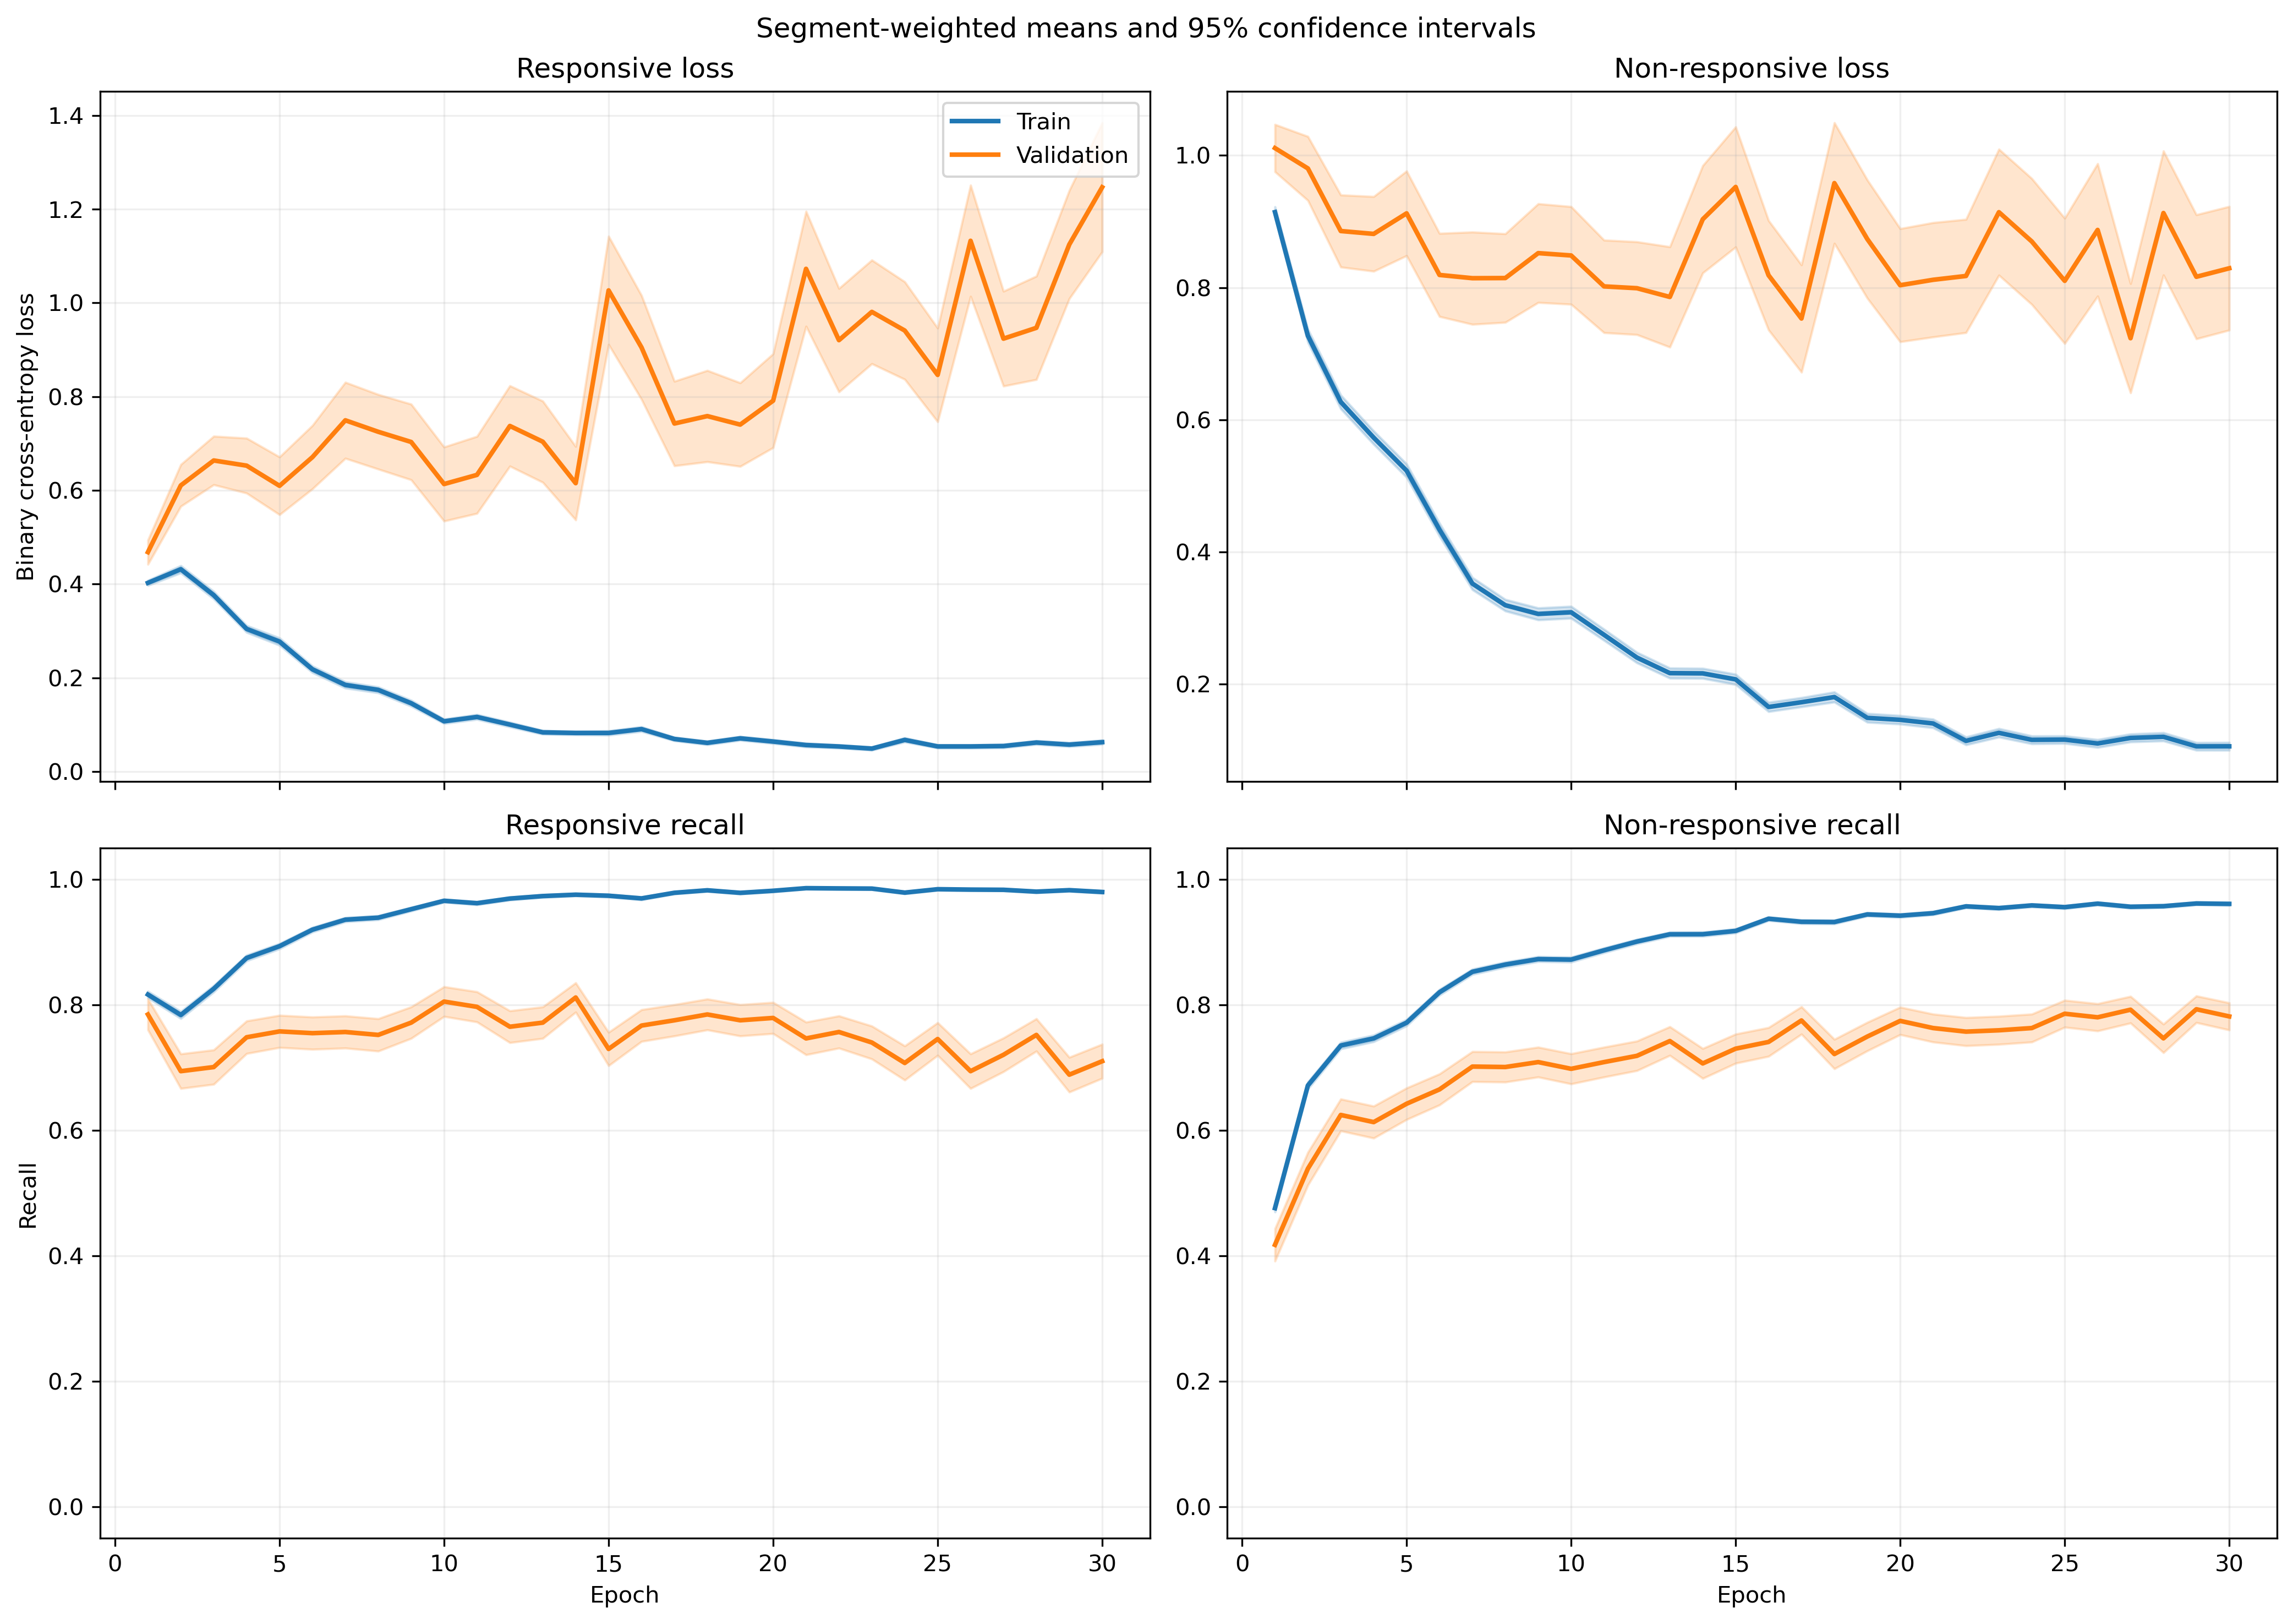

The table this chart was drawn from, first rows:
fold, epoch, split, r_loss, r_loss_count, r_loss_sum, r_loss_sum_sq, r_recall, r_recall_count, r_recall_sum, r_recall_sum_sq, nr_loss, nr_loss_count, nr_loss_sum, nr_loss_sum_sq, nr_recall, nr_recall_count, nr_recall_sum, nr_recall_sum_sq
1, 1, train, 0.338, 1063, 359.2, 278.6, 0.8363, 1063, 889.0, 889.0, 1.037, 1401, 1453, 2343, 0.4483, 1401, 628.0, 628.0
1, 1, validation, 0.1149, 10, 1.149, 0.2166, 1.0, 10, 10.0, 10.0, , 0, 0.0, 0.0, , 0, 0.0, 0.0
1, 2, train, 0.424, 1063, 450.7, 450, 0.809, 1063, 860.0, 860.0, 0.6368, 1401, 892.2, 1174, 0.6681, 1401, 936.0, 936.0
1, 2, validation, 0.1462, 10, 1.462, 0.3058, 1.0, 10, 10.0, 10.0, , 0, 0.0, 0.0, , 0, 0.0, 0.0
1, 3, train, 0.3736, 1063, 397.1, 503.7, 0.8325, 1063, 885.0, 885.0, 0.5408, 1401, 757.6, 1297, 0.768, 1401, 1076, 1076
1, 3, validation, 0.1687, 10, 1.687, 1.006, 0.9, 10, 9.0, 9.0, , 0, 0.0, 0.0, , 0, 0.0, 0.0
1, 4, train, 0.2758, 1063, 293.1, 502.7, 0.8993, 1063, 956.0, 956.0, 0.5632, 1401, 789, 1769, 0.7695, 1401, 1078, 1078
1, 4, validation, 0.03999, 10, 0.3999, 0.02621, 1.0, 10, 10.0, 10.0, , 0, 0.0, 0.0, , 0, 0.0, 0.0
1, 5, train, 0.4438, 1063, 471.8, 1142, 0.8476, 1063, 901.0, 901.0, 0.3863, 1401, 541.2, 1093, 0.8244, 1401, 1155, 1155
1, 5, validation, 0.05197, 10, 0.5197, 0.06735, 1.0, 10, 10.0, 10.0, , 0, 0.0, 0.0, , 0, 0.0, 0.0
1, 6, train, 0.2056, 1063, 218.5, 403, 0.9332, 1063, 992.0, 992.0, 0.5945, 1401, 832.8, 2265, 0.7737, 1401, 1084, 1084
1, 6, validation, 0.03032, 10, 0.3032, 0.01778, 1.0, 10, 10.0, 10.0, , 0, 0.0, 0.0, , 0, 0.0, 0.0
1, 7, train, 0.1742, 1063, 185.2, 281.8, 0.9454, 1063, 1005, 1005, 0.3326, 1401, 465.9, 962.7, 0.8537, 1401, 1196, 1196
1, 7, validation, 0.07019, 10, 0.7019, 0.1255, 1.0, 10, 10.0, 10.0, , 0, 0.0, 0.0, , 0, 0.0, 0.0
1, 8, train, 0.1709, 1063, 181.7, 205.4, 0.9501, 1063, 1010, 1010, 0.259, 1401, 362.8, 560.7, 0.8837, 1401, 1238, 1238
1, 8, validation, 0.1165, 10, 1.165, 0.48, 1.0, 10, 10.0, 10.0, , 0, 0.0, 0.0, , 0, 0.0, 0.0
1, 9, train, 0.2627, 1063, 279.3, 669.5, 0.9087, 1063, 966.0, 966.0, 0.2714, 1401, 380.2, 1020, 0.9044, 1401, 1267, 1267
1, 9, validation, 0.0156, 10, 0.156, 0.004571, 1.0, 10, 10.0, 10.0, , 0, 0.0, 0.0, , 0, 0.0, 0.0
1, 10, train, 0.07872, 1063, 83.68, 89.75, 0.9774, 1063, 1039, 1039, 0.3638, 1401, 509.6, 1112, 0.8515, 1401, 1193, 1193
1, 10, validation, 0.03549, 10, 0.3549, 0.05326, 1.0, 10, 10.0, 10.0, , 0, 0.0, 0.0, , 0, 0.0, 0.0
1, 11, train, 0.1013, 1063, 107.7, 109.4, 0.969, 1063, 1030, 1030, 0.2154, 1401, 301.8, 530.6, 0.9122, 1401, 1278, 1278
1, 11, validation, 0.009899, 10, 0.09899, 0.002033, 1.0, 10, 10.0, 10.0, , 0, 0.0, 0.0, , 0, 0.0, 0.0
1, 12, train, 0.1908, 1063, 202.8, 475.6, 0.9436, 1063, 1003, 1003, 0.1521, 1401, 213.1, 382.7, 0.9258, 1401, 1297, 1297
1, 12, validation, 0.03928, 10, 0.3928, 0.02695, 1.0, 10, 10.0, 10.0, , 0, 0.0, 0.0, , 0, 0.0, 0.0
1, 13, train, 0.1047, 1063, 111.3, 198.5, 0.9661, 1063, 1027, 1027, 0.1806, 1401, 253.1, 586.8, 0.9358, 1401, 1311, 1311
1, 13, validation, 0.007755, 10, 0.07755, 0.001195, 1.0, 10, 10.0, 10.0, , 0, 0.0, 0.0, , 0, 0.0, 0.0
1, 14, train, 0.1673, 1063, 177.8, 230.4, 0.9454, 1063, 1005, 1005, 0.1081, 1401, 151.5, 251.8, 0.9615, 1401, 1347, 1347
1, 14, validation, 0.0818, 10, 0.818, 0.187, 1.0, 10, 10.0, 10.0, , 0, 0.0, 0.0, , 0, 0.0, 0.0
1, 15, train, 0.08333, 1063, 88.58, 149.1, 0.9755, 1063, 1037, 1037, 0.1592, 1401, 223.1, 525.7, 0.935, 1401, 1310, 1310
1, 15, validation, 0.005833, 10, 0.05833, 0.0008858, 1.0, 10, 10.0, 10.0, , 0, 0.0, 0.0, , 0, 0.0, 0.0
1, 16, train, 0.07552, 1063, 80.28, 116, 0.9746, 1063, 1036, 1036, 0.2259, 1401, 316.5, 755.7, 0.9179, 1401, 1286, 1286
1, 16, validation, 0.005505, 10, 0.05505, 0.0005269, 1.0, 10, 10.0, 10.0, , 0, 0.0, 0.0, , 0, 0.0, 0.0
1, 17, train, 0.0622, 1063, 66.12, 66.38, 0.9859, 1063, 1048, 1048, 0.1609, 1401, 225.5, 475.7, 0.9415, 1401, 1319, 1319
1, 17, validation, 0.01804, 10, 0.1804, 0.01963, 1.0, 10, 10.0, 10.0, , 0, 0.0, 0.0, , 0, 0.0, 0.0
1, 18, train, 0.03937, 1063, 41.85, 42.01, 0.9915, 1063, 1054, 1054, 0.1836, 1401, 257.2, 504.3, 0.9265, 1401, 1298, 1298
1, 18, validation, 0.005592, 10, 0.05592, 0.0005919, 1.0, 10, 10.0, 10.0, , 0, 0.0, 0.0, , 0, 0.0, 0.0
1, 19, train, 0.03559, 1063, 37.83, 45.16, 0.9934, 1063, 1056, 1056, 0.1588, 1401, 222.5, 459.8, 0.9393, 1401, 1316, 1316
1, 19, validation, 0.002948, 10, 0.02948, 0.0001642, 1.0, 10, 10.0, 10.0, , 0, 0.0, 0.0, , 0, 0.0, 0.0
1, 20, train, 0.05937, 1063, 63.12, 85.58, 0.9878, 1063, 1050, 1050, 0.1151, 1401, 161.2, 305.6, 0.9565, 1401, 1340, 1340
1, 20, validation, 0.01517, 10, 0.1517, 0.004805, 1.0, 10, 10.0, 10.0, , 0, 0.0, 0.0, , 0, 0.0, 0.0
1, 21, train, 0.05357, 1063, 56.95, 106.3, 0.984, 1063, 1046, 1046, 0.1946, 1401, 272.7, 737.9, 0.9265, 1401, 1298, 1298
1, 21, validation, 0.002264, 10, 0.02264, 8.66884315655625e-05, 1.0, 10, 10.0, 10.0, , 0, 0.0, 0.0, , 0, 0.0, 0.0
1, 22, train, 0.06992, 1063, 74.32, 130.8, 0.9802, 1063, 1042, 1042, 0.09809, 1401, 137.4, 351.7, 0.9629, 1401, 1349, 1349
1, 22, validation, 0.002516, 10, 0.02516, 0.0001219, 1.0, 10, 10.0, 10.0, , 0, 0.0, 0.0, , 0, 0.0, 0.0
1, 23, train, 0.02654, 1063, 28.21, 23.54, 0.9962, 1063, 1059, 1059, 0.1717, 1401, 240.6, 520.2, 0.9343, 1401, 1309, 1309
1, 23, validation, 0.00164, 10, 0.0164, 4.4224033672435326e-05, 1.0, 10, 10.0, 10.0, , 0, 0.0, 0.0, , 0, 0.0, 0.0
1, 24, train, 0.03069, 1063, 32.62, 26.45, 0.9934, 1063, 1056, 1056, 0.1548, 1401, 216.9, 471.6, 0.945, 1401, 1324, 1324
1, 24, validation, 0.001111, 10, 0.01111, 2.1474784489328158e-05, 1.0, 10, 10.0, 10.0, , 0, 0.0, 0.0, , 0, 0.0, 0.0
1, 25, train, 0.0411, 1063, 43.69, 50.08, 0.9849, 1063, 1047, 1047, 0.09885, 1401, 138.5, 334.8, 0.9657, 1401, 1353, 1353
1, 25, validation, 0.002175, 10, 0.02175, 0.0001696, 1.0, 10, 10.0, 10.0, , 0, 0.0, 0.0, , 0, 0.0, 0.0
1, 26, train, 0.02544, 1063, 27.04, 25.19, 0.9972, 1063, 1060, 1060, 0.1572, 1401, 220.3, 453.3, 0.9365, 1401, 1312, 1312
1, 26, validation, 0.001092, 10, 0.01092, 1.7838666508396273e-05, 1.0, 10, 10.0, 10.0, , 0, 0.0, 0.0, , 0, 0.0, 0.0
1, 27, train, 0.03375, 1063, 35.88, 32.52, 0.9934, 1063, 1056, 1056, 0.1263, 1401, 176.9, 385.7, 0.9493, 1401, 1330, 1330
1, 27, validation, 0.002311, 10, 0.02311, 0.0001818, 1.0, 10, 10.0, 10.0, , 0, 0.0, 0.0, , 0, 0.0, 0.0
1, 28, train, 0.04765, 1063, 50.65, 59.66, 0.9831, 1063, 1045, 1045, 0.08621, 1401, 120.8, 237.9, 0.9743, 1401, 1365, 1365
1, 28, validation, 0.0005891, 10, 0.005891, 7.150966212066123e-06, 1.0, 10, 10.0, 10.0, , 0, 0.0, 0.0, , 0, 0.0, 0.0
1, 29, train, 0.02484, 1063, 26.4, 39.37, 0.9953, 1063, 1058, 1058, 0.09699, 1401, 135.9, 273.1, 0.9586, 1401, 1343, 1343
1, 29, validation, 0.001, 10, 0.01, 1.588612281011592e-05, 1.0, 10, 10.0, 10.0, , 0, 0.0, 0.0, , 0, 0.0, 0.0
1, 30, train, 0.08611, 1063, 91.54, 153.6, 0.9727, 1063, 1034, 1034, 0.07278, 1401, 102, 212.9, 0.9757, 1401, 1367, 1367
1, 30, validation, 0.002202, 10, 0.02202, 0.0001264, 1.0, 10, 10.0, 10.0, , 0, 0.0, 0.0, , 0, 0.0, 0.0
... 1,140 more rows
